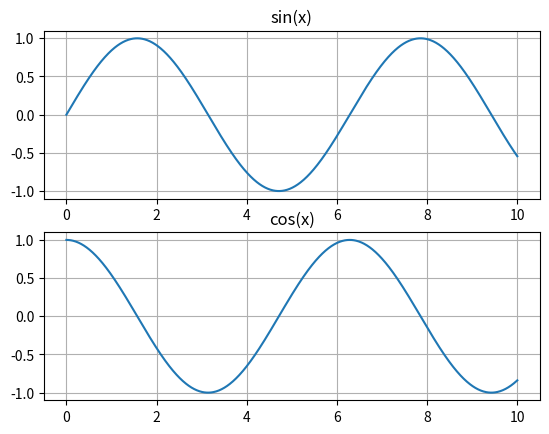

This figure's Python source:
import numpy as np
import matplotlib.pyplot as plt

x = np.linspace(0,10,1000)

fig = plt.figure()

ax1 = fig.add_subplot(2,1,1)
ax1.plot(x, np.sin(x))
ax1.set_title('sin(x)')
ax1.grid(True)

ax2 = fig.add_subplot(2,1,2)
ax2.plot(x, np.cos(x))
ax2.set_title('cos(x)')
ax2.grid(True)

plt.show()
